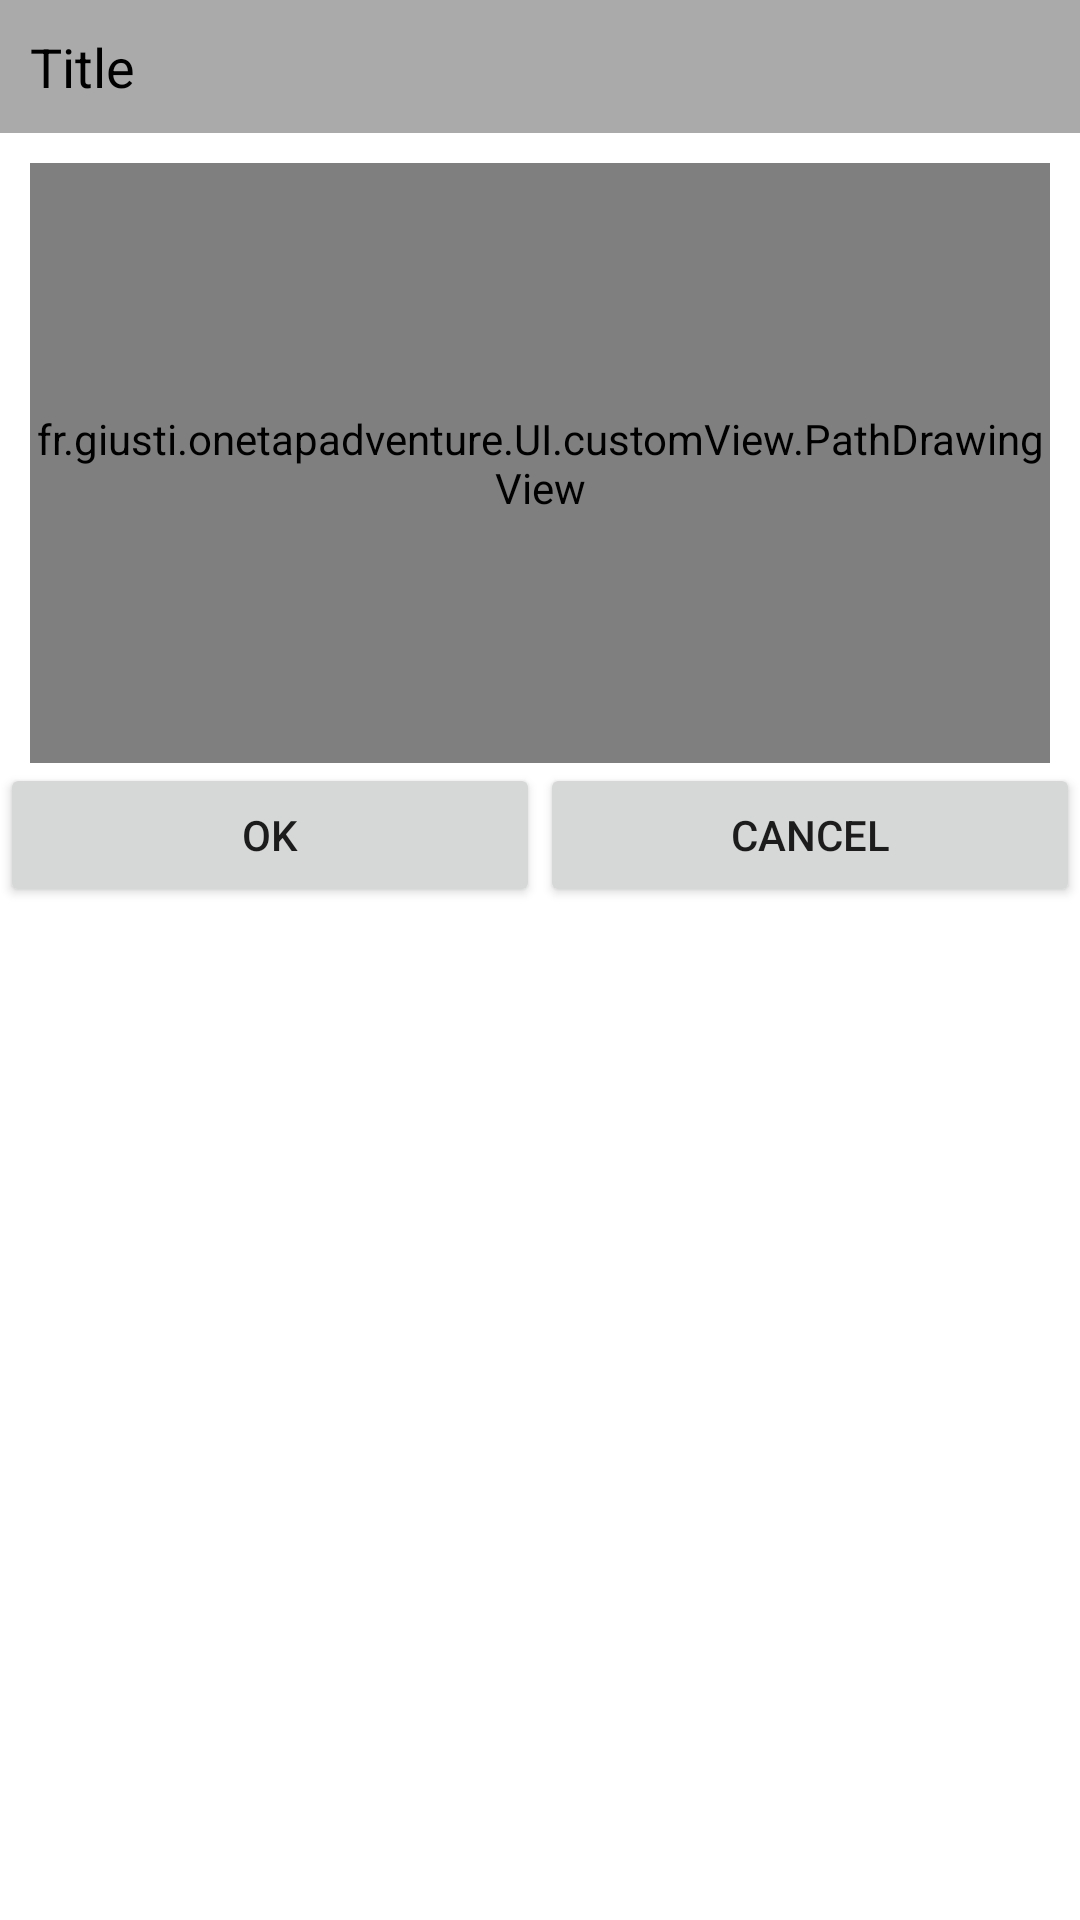

Android layout source for this screen:
<!-- AndroidManifest.xml: fallback theme Theme.MaterialComponents.DayNight.NoActionBar -->
<!-- res/layout/dialog_path_drawing_dialog.xml -->
<?xml version="1.0" encoding="utf-8"?>
<android.support.constraint.ConstraintLayout
    xmlns:app="http://schemas.android.com/apk/res-auto"
    xmlns:android="http://schemas.android.com/apk/res/android"
    android:layout_width="@dimen/default_dialog_width"
    android:layout_height="match_parent">

    <TextView
        android:id="@+id/dpdd_title_tv"
        android:layout_width="match_parent"
        android:layout_height="wrap_content"
        android:background="@android:color/darker_gray"
        android:padding="@dimen/small_spacing"
        android:text="Title"
        android:textColor="@android:color/black"
        android:textSize="@dimen/dialog_title_text_size" />

    <fr.giusti.onetapadventure.UI.customView.PathDrawingView
        android:id="@+id/dpdd_path_drawing_view"
        android:layout_width="match_parent"
        android:layout_height="200dp"
        android:background="@android:color/white"
        android:layout_margin="@dimen/small_spacing"
        app:layout_constraintEnd_toEndOf="parent"
        app:layout_constraintStart_toStartOf="parent"
        app:layout_constraintTop_toBottomOf="@+id/dpdd_title_tv" />

    <Button
        android:id="@+id/dpdd_confirm_bt"
        android:layout_width="0dp"
        android:layout_height="wrap_content"
        android:text="@android:string/ok"
        app:layout_constraintStart_toStartOf="parent"
        app:layout_constraintTop_toBottomOf="@+id/dpdd_path_drawing_view"
        app:layout_constraintWidth_percent="0.5" />

    <Button
        android:id="@+id/dpdd_cancel_bt"
        android:layout_width="0dp"
        android:layout_height="wrap_content"
        android:text="@android:string/cancel"
        app:layout_constraintEnd_toEndOf="parent"
        app:layout_constraintStart_toEndOf="@+id/dpdd_confirm_bt"
        app:layout_constraintTop_toBottomOf="@+id/dpdd_path_drawing_view"
        app:layout_constraintWidth_percent="0.5" />


</android.support.constraint.ConstraintLayout>
<!-- resources referenced by this layout -->
<resources>
  <dimen name="default_dialog_width">256dp</dimen>
  <dimen name="dialog_title_text_size">18sp</dimen>
  <dimen name="small_spacing">10dp</dimen>
</resources>
